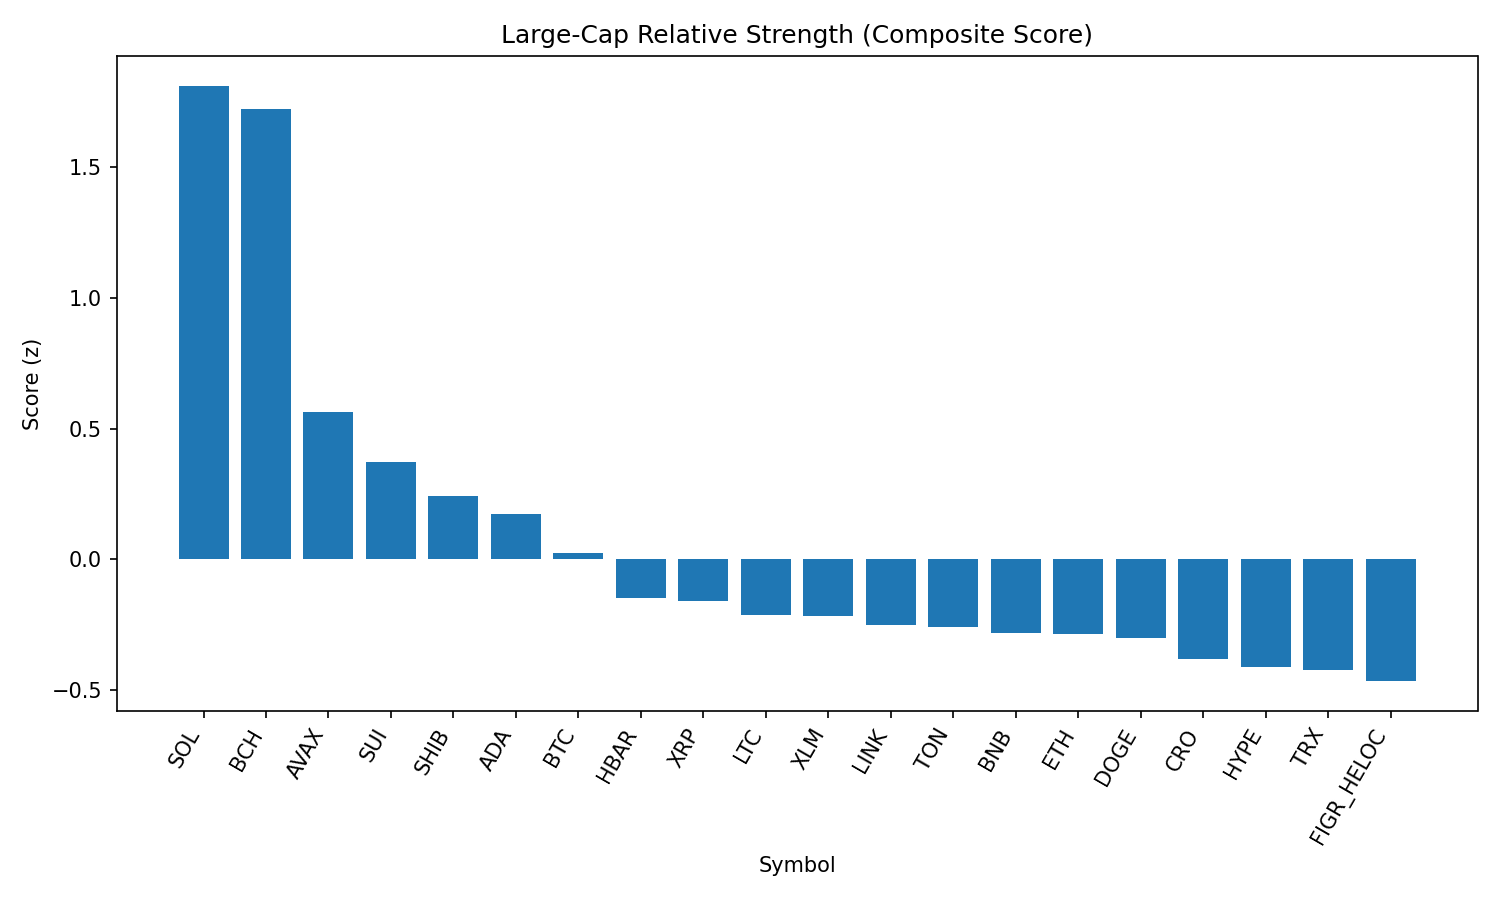

Source data for this figure (header and first rows):
rank, name, symbol, price, pct_1h, pct_24h, pct_7d, pct_1h_vs_btc, pct_24h_vs_btc, pct_7d_vs_btc, market_cap_rank, market_cap, volume_usd, score
1, Solana, SOL, 204.7, 1.793, 3.441, 7.314, 1.555, 1.56, 6.212, 6, 110744809801, 8174006005, 1.812
2, Bitcoin Cash, BCH, 583.5, 1.126, 7.404, 8.41, 0.8884, 5.523, 7.307, 21, 11618283030, 419766984, 1.724
3, Avalanche, AVAX, 23.92, 0.8874, 1.817, 0.983, 0.6494, -0.06429, -0.1191, 23, 10110600564, 753130366, 0.5654
4, Sui, SUI, 3.26, 0.7946, 2.069, -4.19, 0.5566, 0.1875, -5.292, 19, 11654488641, 1132306868, 0.3734
5, Shiba Inu, SHIB, 1.237e-05, 0.4415, 2.625, 0.5655, 0.2035, 0.7435, -0.5366, 31, 7294484616, 245841821, 0.242
6, Cardano, ADA, 0.8165, 0.5999, 1.838, -3.783, 0.362, -0.043, -4.885, 11, 29801093197, 1551041344, 0.1726
7, Bitcoin, BTC, 110920, 0.238, 1.881, 1.102, 0.0, 0.0, 0.0, 1, 2208500908627, 51903728457, 0.02339
8, Hedera, HBAR, 0.2147, 0.5663, 0.7202, -9.045, 0.3284, -1.161, -10.15, 25, 9104788269, 274121477, -0.15
9, XRP, XRP, 2.8, 0.1365, 2.658, -4.498, -0.1015, 0.7766, -5.6, 4, 166382083054, 7575982814, -0.1606
10, Litecoin, LTC, 110.5, 0.1286, 1.804, -1.45, -0.1093, -0.0769, -2.553, 28, 8430625932, 596056770, -0.2125
11, Stellar, XLM, 0.3612, 0.1142, 3.126, -7.603, -0.1238, 1.244, -8.705, 22, 11341426521, 321734149, -0.2178
12, Chainlink, LINK, 23.01, 0.1759, 1.862, -4.875, -0.06203, -0.01938, -5.977, 13, 15624134798, 1220095267, -0.2514
13, Toncoin, TON, 3.14, 0.1617, 0.9734, -0.2247, -0.0763, -0.9077, -1.327, 30, 8068977427, 133188317, -0.259
14, BNB, BNB, 849.7, 0.2002, 0.5563, -0.4215, -0.03778, -1.325, -1.524, 5, 118276270843, 1497586771, -0.2804
15, Ethereum, ETH, 4310, 0.3817, -0.2732, -4.661, 0.1437, -2.154, -5.763, 2, 520176482488, 30897292244, -0.287
16, Dogecoin, DOGE, 0.2122, 0.1752, 0.6922, -1.079, -0.06279, -1.189, -2.181, 9, 32012828768, 2283287332, -0.3021
17, Cronos, CRO, 0.2533, 0.2346, -6.154, 27.55, -0.003369, -8.036, 26.45, 27, 8510743016, 226347919, -0.383
18, Hyperliquid, HYPE, 44.19, 0.04396, 1.606, -5.012, -0.194, -0.2752, -6.114, 18, 11964711035, 371395527, -0.414
19, TRON, TRX, 0.3373, 0.1404, 0.5506, -3.643, -0.09762, -1.331, -4.745, 10, 31933534243, 918741279, -0.4249
20, Figure Heloc, FIGR_HELOC, 0.9988, -0.08392, 1.102, 0.0, -0.3219, -0.7789, -1.102, 17, 12176698532, 7984330, -0.4662
21, World Liberty Financial, WLFI, 0.2273, 0.4267, -7.86, 0.0, 0.1887, -9.741, -1.102, 33, 6227759333, 2132385408, -1.164
